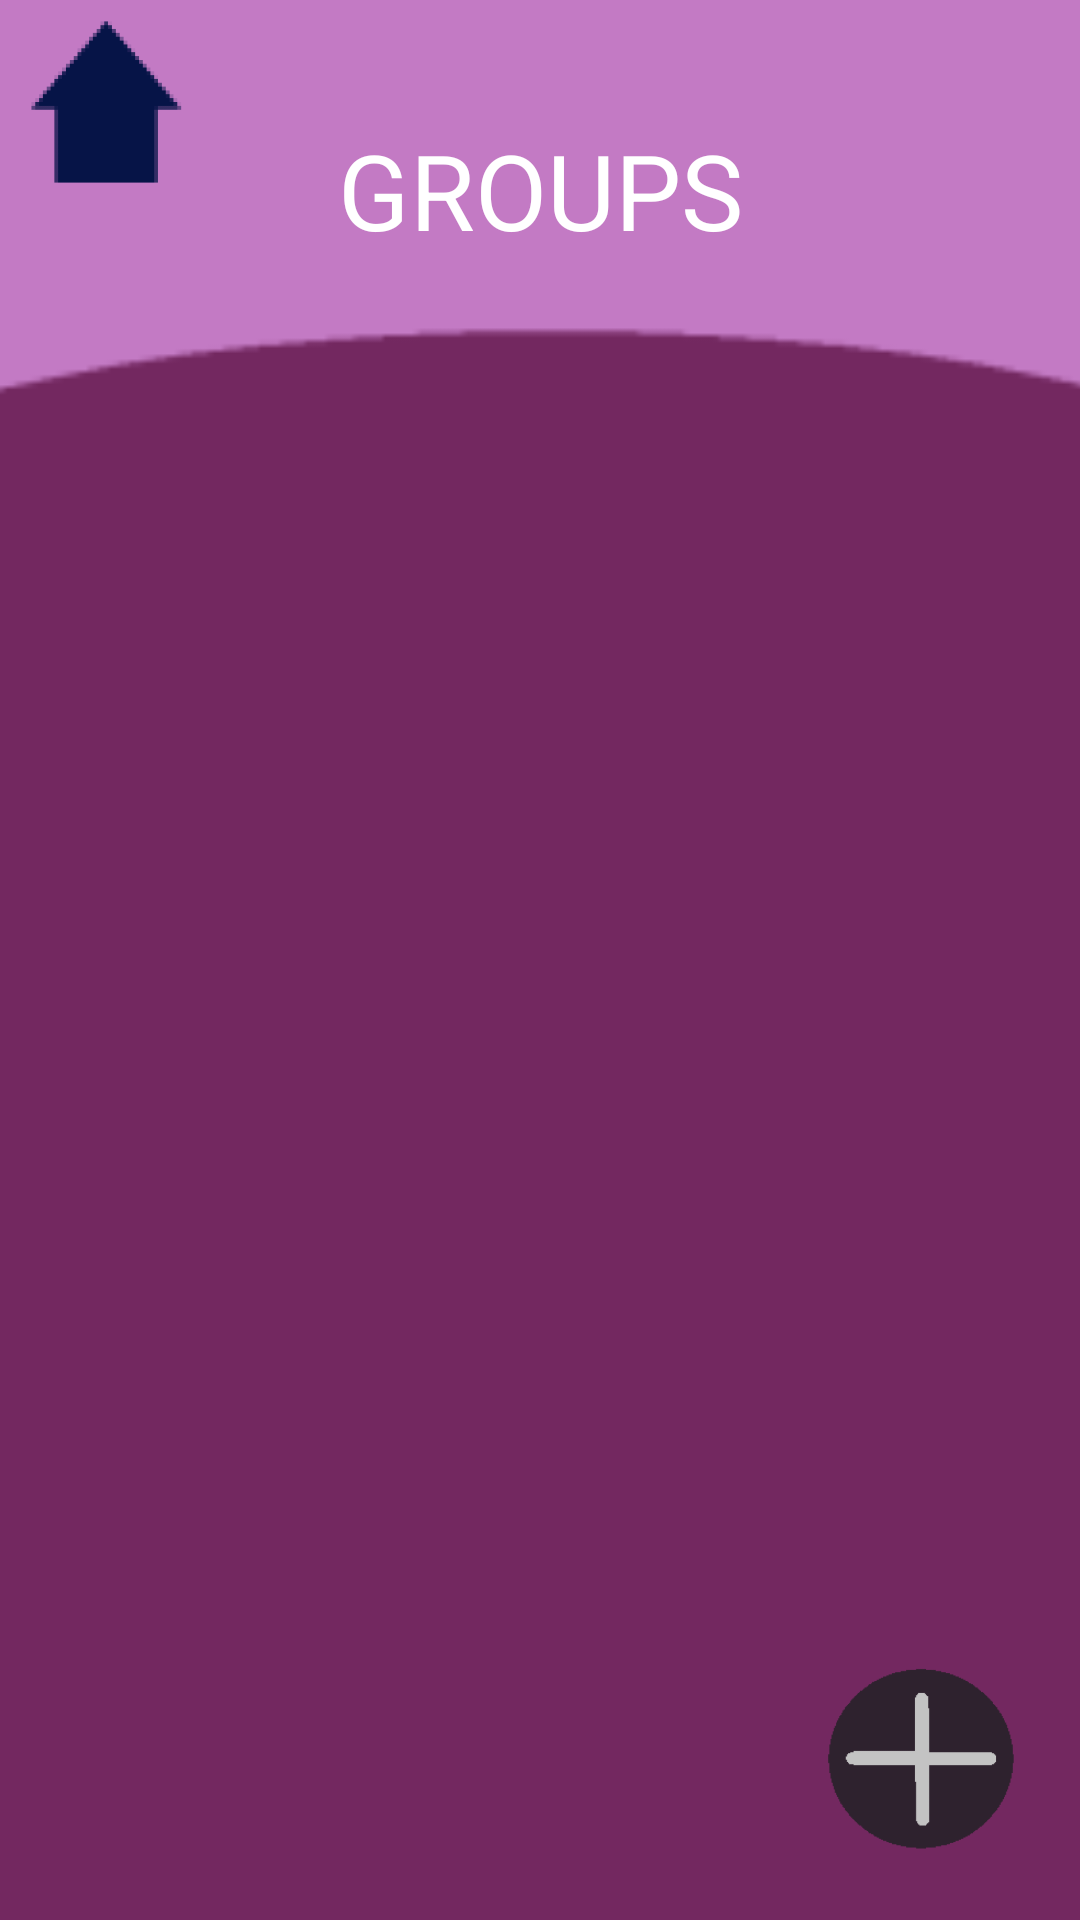

Produce the Android XML layout that renders to this screen, including the resource entries it uses.
<!-- AndroidManifest.xml: application theme Theme.CIS183_FinalProject_DavidConcord_CodyKing -->
<!-- res/layout/activity_group_list.xml -->
<?xml version="1.0" encoding="utf-8"?>
<androidx.constraintlayout.widget.ConstraintLayout xmlns:android="http://schemas.android.com/apk/res/android"
    xmlns:app="http://schemas.android.com/apk/res-auto"
    xmlns:tools="http://schemas.android.com/tools"
    android:layout_width="match_parent"
    android:layout_height="match_parent"
    android:background="#732860"
    tools:context=".GroupList">


    <ImageView
        android:id="@+id/iv_v_gl_addbtn"
        android:layout_width="72dp"
        android:layout_height="69dp"
        android:layout_marginStart="272dp"
        android:layout_marginTop="552dp"
        app:layout_constraintStart_toStartOf="parent"
        app:layout_constraintTop_toTopOf="parent"
        app:srcCompat="@mipmap/ball_foreground" />

    <ImageView
        android:id="@+id/imageView8"
        android:layout_width="559dp"
        android:layout_height="568dp"
        android:layout_marginBottom="248dp"
        android:paddingLeft="0px"
        android:paddingTop="0px"
        android:paddingRight="0px"
        app:layout_constraintBottom_toBottomOf="parent"
        app:layout_constraintEnd_toEndOf="parent"
        app:layout_constraintHorizontal_bias="0.497"
        app:layout_constraintStart_toStartOf="parent"
        app:srcCompat="@mipmap/arc_foreground" />

    <TextView
        android:id="@+id/textView13"
        android:layout_width="wrap_content"
        android:layout_height="wrap_content"
        android:layout_marginTop="40dp"
        android:text="GROUPS"
        android:textColor="#FFFFFF"
        android:textSize="35sp"
        app:layout_constraintEnd_toEndOf="parent"
        app:layout_constraintStart_toStartOf="parent"
        app:layout_constraintTop_toTopOf="parent" />

    <ImageView
        android:id="@+id/iv_v_gl_homebtn"
        android:layout_width="74dp"
        android:layout_height="60dp"
        android:layout_marginTop="4dp"
        android:layout_marginEnd="288dp"
        app:layout_constraintEnd_toEndOf="parent"
        app:layout_constraintTop_toTopOf="parent"
        app:srcCompat="@mipmap/homehouse_foreground" />

    <ListView
        android:id="@+id/lv_v_gl_grouplist"
        android:layout_width="336dp"
        android:layout_height="438dp"
        android:layout_marginTop="100dp"
        app:layout_constraintEnd_toEndOf="parent"
        app:layout_constraintHorizontal_bias="0.333"
        app:layout_constraintStart_toStartOf="parent"
        app:layout_constraintTop_toTopOf="parent" />
</androidx.constraintlayout.widget.ConstraintLayout>
<!-- resources referenced by this layout -->
<resources>
  <!-- mipmap arc_foreground: webp bitmap (mipmap-hdpi, 500 bytes) -->
  <!-- mipmap ball_foreground: webp bitmap (mipmap-hdpi, 2134 bytes) -->
  <!-- mipmap homehouse_foreground: webp bitmap (mipmap-hdpi, 1148 bytes) -->
  <style name="Theme.CIS183_FinalProject_DavidConcord_CodyKing" parent="Base.Theme.CIS183_FinalProject_DavidConcord_CodyKing" />
  <style name="Base.Theme.CIS183_FinalProject_DavidConcord_CodyKing" parent="Theme.Material3.DayNight.NoActionBar">
          
          
      </style>
</resources>
